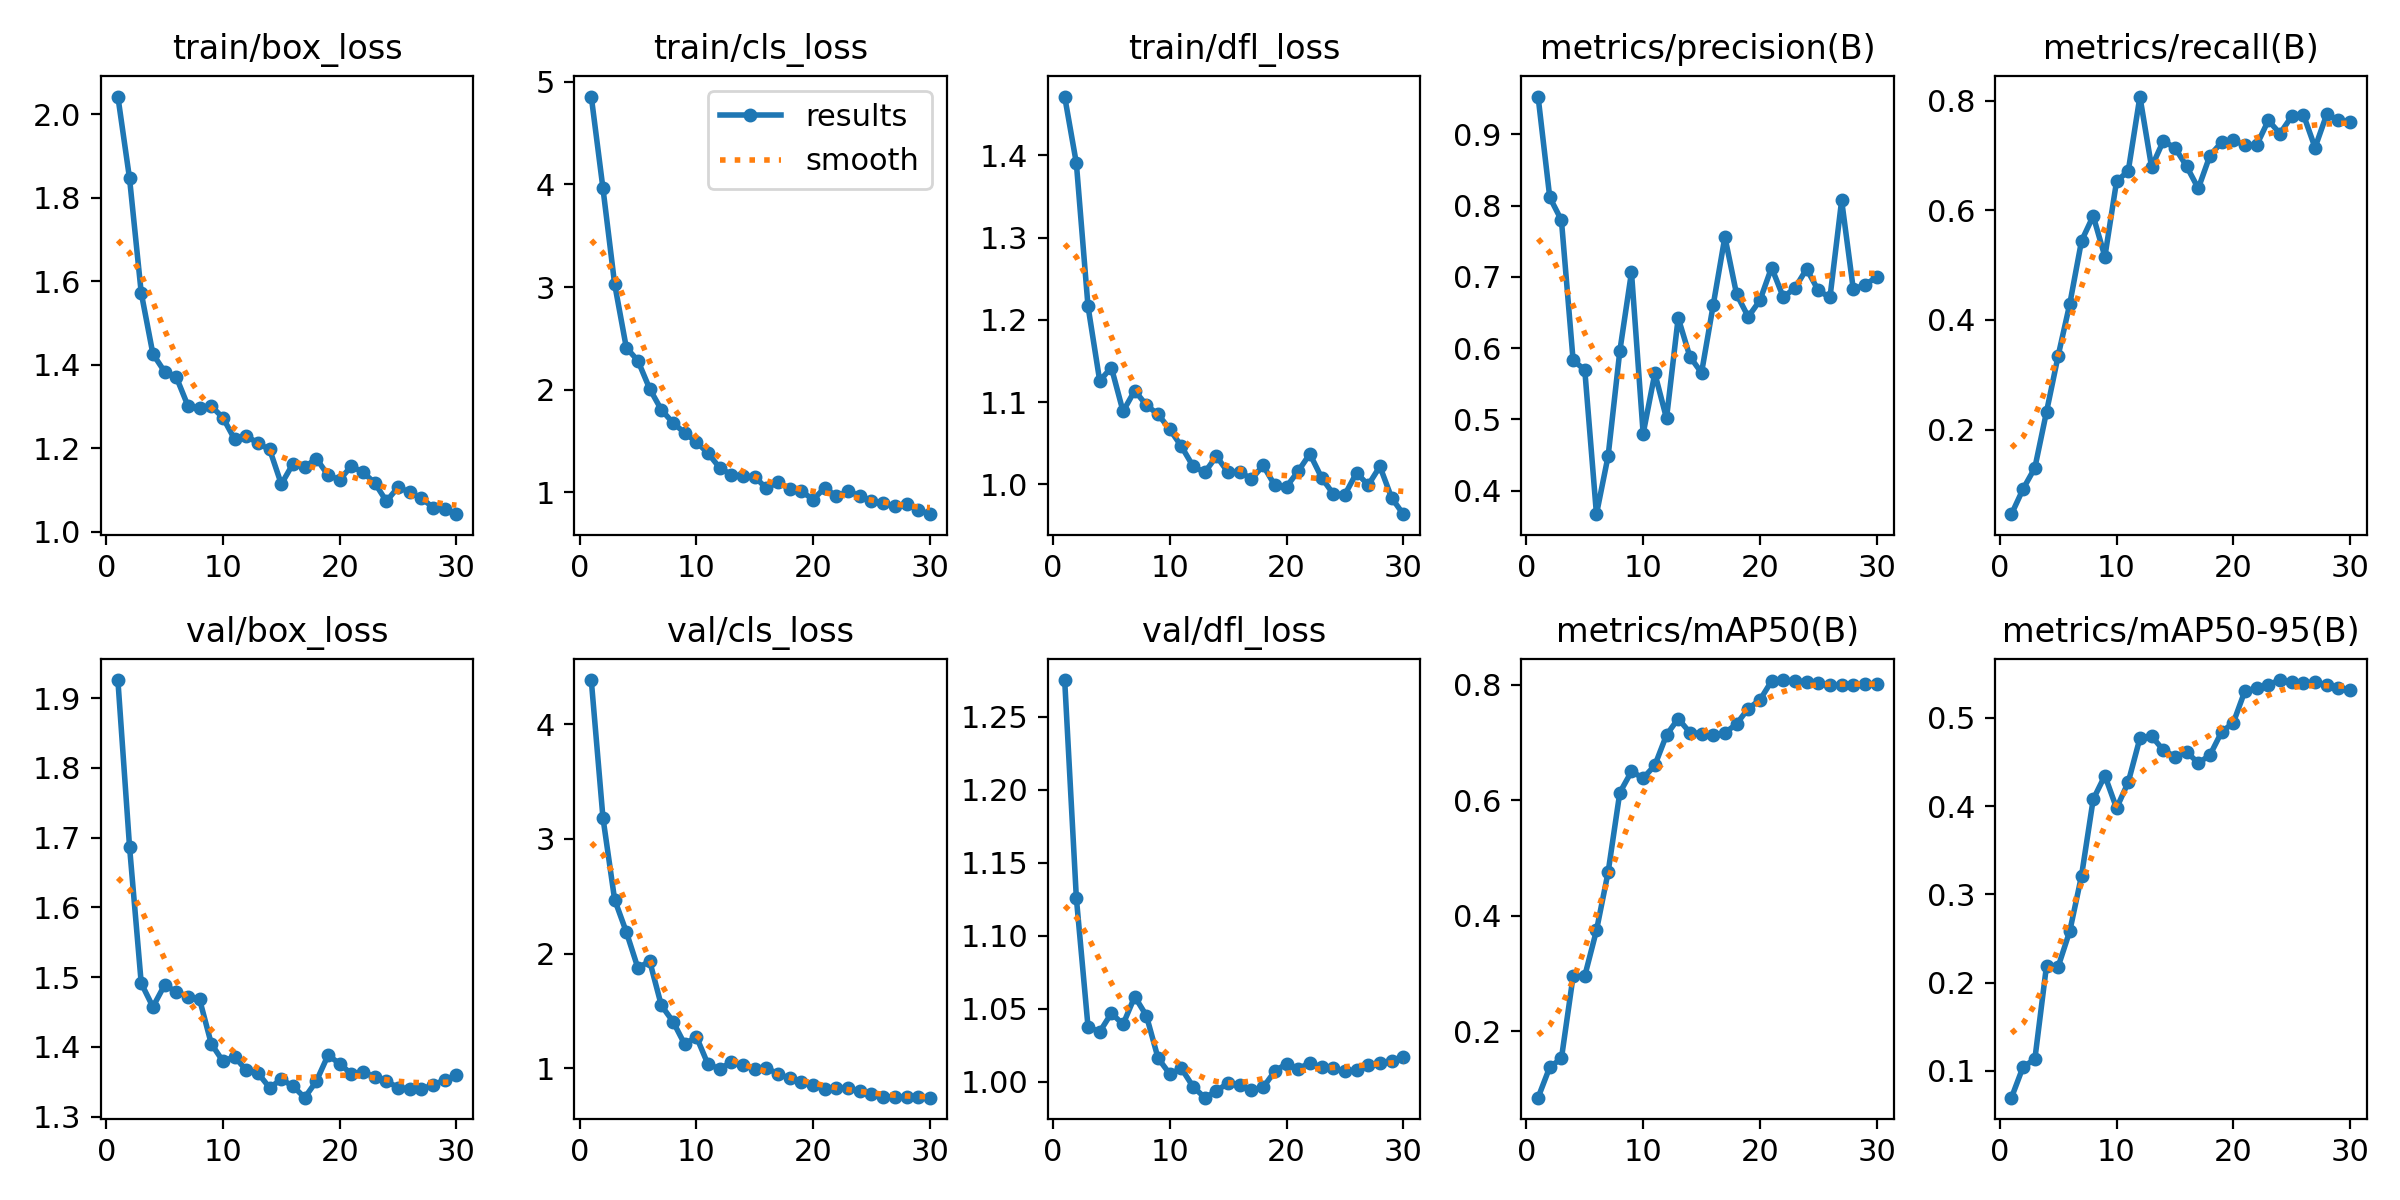

The file beside this chart, header and first rows:
epoch, train/box_loss, train/cls_loss, train/dfl_loss, metrics/precision(B), metrics/recall(B), metrics/mAP50(B), metrics/mAP50-95(B), val/box_loss, val/cls_loss, val/dfl_loss, lr/pg0, lr/pg1, lr/pg2
1, 2.042, 4.858, 1.471, 0.9533, 0.04545, 0.0851, 0.06961, 1.926, 4.383, 1.275, 2.104e-05, 2.104e-05, 2.104e-05
2, 1.846, 3.963, 1.391, 0.8118, 0.0917, 0.1379, 0.1047, 1.687, 3.184, 1.126, 4.3235e-05, 4.3235e-05, 4.3235e-05
3, 1.572, 3.031, 1.216, 0.7796, 0.1298, 0.1531, 0.1129, 1.491, 2.47, 1.038, 6.3867e-05, 6.3867e-05, 6.3867e-05
4, 1.426, 2.41, 1.126, 0.5829, 0.2321, 0.2953, 0.2191, 1.457, 2.189, 1.034, 8.2937e-05, 8.2937e-05, 8.2937e-05
5, 1.383, 2.281, 1.142, 0.5694, 0.3347, 0.296, 0.218, 1.489, 1.873, 1.047, 0.0001004, 0.0001004, 0.0001004
6, 1.371, 2.008, 1.089, 0.3668, 0.4299, 0.3747, 0.2587, 1.479, 1.936, 1.04, 0.0001164, 0.0001164, 0.0001164
7, 1.302, 1.804, 1.114, 0.4486, 0.5443, 0.4758, 0.321, 1.472, 1.549, 1.058, 0.0001308, 0.0001308, 0.0001308
8, 1.295, 1.676, 1.096, 0.5958, 0.5898, 0.6135, 0.4076, 1.468, 1.408, 1.045, 0.0001436, 0.0001436, 0.0001436
9, 1.301, 1.579, 1.085, 0.7065, 0.5155, 0.6501, 0.4344, 1.405, 1.21, 1.016, 0.0001548, 0.0001548, 0.0001548
10, 1.273, 1.489, 1.067, 0.4798, 0.653, 0.6387, 0.3976, 1.379, 1.276, 1.006, 0.0001645, 0.0001645, 0.0001645
11, 1.222, 1.381, 1.046, 0.5645, 0.6717, 0.6607, 0.427, 1.386, 1.035, 1.009, 0.0001727, 0.0001727, 0.0001727
12, 1.231, 1.237, 1.022, 0.5013, 0.8077, 0.7133, 0.4767, 1.366, 0.9966, 0.9967, 0.0001675, 0.0001675, 0.0001675
13, 1.212, 1.171, 1.015, 0.6425, 0.6789, 0.7417, 0.4793, 1.362, 1.055, 0.9892, 0.0001589, 0.0001589, 0.0001589
14, 1.197, 1.157, 1.034, 0.5881, 0.7264, 0.7176, 0.4634, 1.341, 1.026, 0.9939, 0.0001502, 0.0001502, 0.0001502
15, 1.114, 1.15, 1.015, 0.5653, 0.7143, 0.7156, 0.4561, 1.353, 0.9947, 0.9993, 0.0001415, 0.0001415, 0.0001415
16, 1.163, 1.037, 1.016, 0.6605, 0.6804, 0.7131, 0.4614, 1.344, 1.007, 0.9982, 0.0001328, 0.0001328, 0.0001328
17, 1.155, 1.099, 1.006, 0.7562, 0.64, 0.717, 0.4487, 1.327, 0.9483, 0.9944, 0.0001241, 0.0001241, 0.0001241
18, 1.176, 1.03, 1.023, 0.6758, 0.7001, 0.7325, 0.4577, 1.351, 0.9155, 0.9963, 0.0001155, 0.0001155, 0.0001155
19, 1.136, 1.009, 0.9989, 0.6439, 0.7242, 0.7592, 0.484, 1.388, 0.8822, 1.007, 0.0001068, 0.0001068, 0.0001068
20, 1.125, 0.9275, 0.9973, 0.667, 0.7276, 0.774, 0.4944, 1.376, 0.8509, 1.012, 9.8099e-05, 9.8099e-05, 9.8099e-05
21, 1.158, 1.044, 1.016, 0.7131, 0.7192, 0.8068, 0.5306, 1.361, 0.817, 1.009, 8.942e-05, 8.942e-05, 8.942e-05
22, 1.142, 0.9587, 1.037, 0.6716, 0.7191, 0.8085, 0.5333, 1.365, 0.8306, 1.013, 8.0741e-05, 8.0741e-05, 8.0741e-05
23, 1.117, 1.01, 1.008, 0.6843, 0.7641, 0.8067, 0.5375, 1.357, 0.8258, 1.01, 7.2062e-05, 7.2062e-05, 7.2062e-05
24, 1.073, 0.9642, 0.9886, 0.7112, 0.7402, 0.8056, 0.5427, 1.351, 0.799, 1.009, 6.3383e-05, 6.3383e-05, 6.3383e-05
25, 1.107, 0.9156, 0.9878, 0.681, 0.7717, 0.8026, 0.5402, 1.341, 0.7762, 1.007, 5.4704e-05, 5.4704e-05, 5.4704e-05
26, 1.095, 0.8896, 1.014, 0.6711, 0.7749, 0.7994, 0.5393, 1.34, 0.7531, 1.008, 4.6025e-05, 4.6025e-05, 4.6025e-05
27, 1.081, 0.864, 0.9993, 0.8075, 0.7145, 0.7996, 0.5403, 1.339, 0.7501, 1.012, 3.7346e-05, 3.7346e-05, 3.7346e-05
28, 1.058, 0.8887, 1.022, 0.6824, 0.7751, 0.8007, 0.5373, 1.346, 0.752, 1.013, 2.8667e-05, 2.8667e-05, 2.8667e-05
29, 1.054, 0.826, 0.9838, 0.6892, 0.7644, 0.8016, 0.5337, 1.352, 0.7477, 1.014, 1.9988e-05, 1.9988e-05, 1.9988e-05
30, 1.042, 0.7854, 0.9639, 0.6994, 0.7619, 0.8024, 0.5312, 1.36, 0.7449, 1.017, 1.1309e-05, 1.1309e-05, 1.1309e-05
